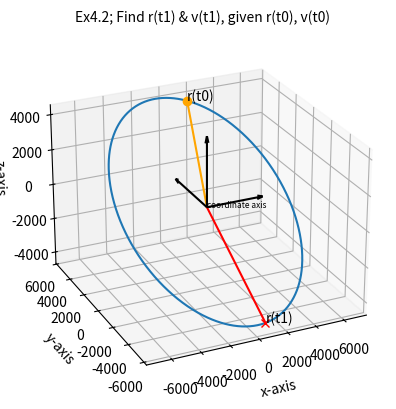

Here is the Python script that generated this plot:
"""
Chapter 4, Curtis examples collection.

Notes:
----------
    This file is organized with each example as a function, and all function test
        defined/enabled at the end of this file.
References:
----------
    [1] BMWS; Bate, R. R., Mueller, D. D., White, J. E., & Saylor, W. W. (2020, 2nd ed.).
        Fundamentals of Astrodynamics. Dover Publications Inc.
    [2] Vallado, David A., (2013, 4th ed.).
        Fundamentals of Astrodynamics and Applications, Microcosm Press.
    [3] Curtis, H.W. (2009 2nd ed.).
        Orbital Mechanics for Engineering Students. Elsevier Ltd.
"""

import matplotlib.pyplot as plt
import numpy as np
import scipy.optimize
from mpl_toolkits.mplot3d import Axes3D


def node_regression(peri, apo, i, mu, J2, R):
    # inspired by Curtis example 4.9.
    i *= np.pi / 180
    e = (apo - peri) / (apo + peri)
    a = 0.5 * (apo + peri)
    A = np.sqrt(mu) * J2 * R**2
    B = ((1 - e**2) ** 2) * a**3.5
    node_r = -1.5 * (A / B) * np.cos(i)
    # Convert back to deg
    return (180 / np.pi) * node_r


def perigee_advance(peri, apo, i, mu, J2, R):
    # inspired by Curtis example 4.9.
    i *= np.pi / 180
    e = (apo - peri) / (apo + peri)
    a = 0.5 * (apo + peri)
    A = np.sqrt(mu) * J2 * R**2
    B = ((1 - e**2) ** 2) * a**3.5
    C = 2.5 * (np.sin(i)) ** 2 - 2
    peri_adv = -1.5 * (A / B) * C
    # Convert back to deg
    return (180 / np.pi) * peri_adv


def position_to_RA_dec(pos):
    # inspired by Curtis example 4.1.
    i, j, k = pos
    magnitude = np.linalg.norm(pos)
    unit_vec = np.array(pos) / magnitude
    # Find declination
    dec = np.arcsin(unit_vec[2])

    if min(i, j) == 0:
        return ["One coordinate is 0, check again!"]

    # Find right ascension; check for corrrect quadrant

    if np.sign(j) == 1:
        RA = np.arccos(unit_vec[0] / np.cos(dec))
    else:
        RA = 2 * np.pi - np.arccos(unit_vec[0] / np.cos(dec))

    return [RA * (180 / np.pi), dec * (180 / np.pi), magnitude, unit_vec]
    # Return degrees; can convert to hours if necessary


# Find x
def stumpff_S(z):
    # inspired by Curtis example 4.2
    if z > 0:
        x = np.sqrt(z)
        return (x - np.sin(x)) / (x) ** 3
    elif z < 0:
        y = np.sqrt(-z)
        return (np.sinh(y) - y) / (y) ** 3
    else:
        return 1 / 6


def stumpff_C(z):
    # inspired by Curtis example 4.2
    if z > 0:
        return (1 - np.cos(np.sqrt(z))) / z
    elif z < 0:
        return (np.cosh(np.sqrt(-z)) - 1) / (-z)
    else:
        return 1 / 2


def universalx_zerosolver(x, args):
    # inspired by Curtis example 4.2
    r0, vr0, mu, dt, a = args

    A = stumpff_C((x**2) / a) * ((r0 * vr0) / (np.sqrt(mu))) * (x**2)
    B = stumpff_S((x**2) / a) * (1 - r0 / a) * (x**3)
    C = r0 * x
    D = np.sqrt(mu) * dt
    return A + B + C - D


# write f,g functions for x
# inspired by Curtis example 4.2
def find_f_x(x, r0, a):
    A = x**2 / r0
    B = stumpff_C(x**2 / a)
    return 1 - A * B


def find_g_x(x, dt, mu, a):
    # inspired by Curtis example 4.2
    A = x**3 / np.sqrt(mu)
    return dt - A * stumpff_S(x**2 / a)


def find_f_dot_x(x, mu, r, r0, a):
    # inspired by Curtis example 4.2
    A = np.sqrt(mu) / (r * r0)
    B = stumpff_S(x**2 / a) * (x**3 / a)
    return A * (B - x)


def find_g_dot_x(x, r, a):
    # inspired by Curtis example 4.2
    A = x**2 / r
    return 1 - A * stumpff_C(x**2 / a)


# Find delta_t for each x
def dt_from_x(x, args):
    # inspired by Curtis example 4.2
    r0, vr0, mu, a = args
    # Equation 3.46
    A = (r0 * vr0 / np.sqrt(mu)) * (x**2) * stumpff_C(x**2 / a)
    B = (1 - r0 / a) * (x**3) * stumpff_S(x**2 / a)
    C = r0 * x
    LHS = A + B + C
    return LHS / np.sqrt(mu)


def r_from_x(r0_vector, v0_vector, x, dt, a, mu):
    # inspired by Curtis example 4.2
    r0 = np.linalg.norm(r0_vector)
    f = find_f_x(x, r0, a)
    g = find_g_x(x, dt, mu, a)
    return f * r0_vector + g * v0_vector


def curtis_ex4_1():
    """
    Curtis pp.205 , example 4.1; algorithm 4.1. r0_vector -> right ascension, declination

    Given:
        r0_vector
    Find:
        right ascension, declination

    Notes:
    ----------
        Also see interplanetary flight http://www.braeunig.us/space/interpl.htm
        References: see list at file beginning.
    """
    ra, dec, magP, uVec = position_to_RA_dec([-5368, -1784, 3691])
    print(
        "right ascension =",
        ra,
        "\ndeclination=",
        dec,
        "\ndistance=",
        magP,
        "\nunit vector=",
        uVec,
    )
    return None


def curtis_ex4_2():
    """
    Curtis pp.206 , example 4.2 including plot; note example 3.7.
        r0_vector, v0_vector + tof (time-of-flight) -> r1_vector, v1_vector + orbit plot.

    Given:
        r0_vector, v0_vector, tof
    Find:
        r1_vector, v1_vector

    References: see list at file beginning.
    Notes:
    ----------
        Also see interplanetary flight http://www.braeunig.us/space/interpl.htm
    """
    # At time t0, the state vector of an Earth satellite is
    r0_vector = np.array([1600, 5310, 3800])  # [km]
    v0_vector = np.array([-7.350, 0.4600, 2.470])  # [km/s]

    # Determine the position and velocity 3200 seconds later
    # and plot the orbit in three dimensions.
    mu = 398600
    dt = 3200

    # Use Algorithm 3.4; see example 3.7
    r0 = np.linalg.norm(r0_vector)
    v0 = np.linalg.norm(v0_vector)

    vr0 = np.dot(r0_vector, v0_vector) / r0

    # semimajor axis
    a_orbit = 1 / ((2 / r0) - (v0**2 / mu))

    x0_guess = dt * np.sqrt(mu) * np.absolute(1 / a_orbit)

    x_dt = scipy.optimize.fsolve(
        universalx_zerosolver, x0=x0_guess, args=[r0, vr0, mu, dt, a_orbit]
    )[0]

    f_dt = find_f_x(x_dt, r0, a_orbit)
    g_dt = find_g_x(x_dt, dt, mu, a_orbit)

    r_dt_vector = f_dt * r0_vector + g_dt * v0_vector
    r_dt = np.linalg.norm(r_dt_vector)

    f_dot_dt = find_f_dot_x(x_dt, mu, r_dt, r0, a_orbit)
    g_dot_dt = find_g_dot_x(x_dt, r_dt, a_orbit)

    v_dt_vector = f_dot_dt * r0_vector + g_dot_dt * v0_vector
    g_dt = np.linalg.norm(v_dt_vector)

    # display position and velocity
    print(
        "position(3200)=", r_dt_vector, "[km]\nvelocity(3200)=", v_dt_vector, "[km/s]"
    )

    # Plot the orbit
    # First, find x_max
    x_max = np.sqrt(a_orbit) * (2 * np.pi)

    # Create a linspace for x, set resolution
    resolution = 1000
    x_array = np.linspace(0, x_max, resolution)

    pos_array = np.array(
        [
            r_from_x(
                r0_vector,
                v0_vector,
                x,
                dt_from_x(x, [r0, vr0, mu, a_orbit]),
                a_orbit,
                mu,
            )
            for x in x_array
        ]
    )

    # setup 3D plot
    fig = plt.figure(dpi=120)
    ax = fig.add_subplot(111, projection="3d")
    ax.set_title("Ex4.2; Find r(t1) & v(t1), given r(t0), v(t0)", fontsize=10)
    ax.view_init(elev=25, azim=-115, roll=0)
    # plot orbit array
    ax.plot(pos_array[:, 0], pos_array[:, 1], pos_array[:, 2])
    # plot r0 & r1 vector end points
    ax.plot([r0_vector[0]], [r0_vector[1]], [r0_vector[2]], "o", color="orange")
    ax.plot([r_dt_vector[0]], [r_dt_vector[1]], [r_dt_vector[2]], "x", color="red")
    # plot text; start, stop, coordinate axis
    ax.text(r0_vector[0], r0_vector[1], r0_vector[2], "r(t0)", color="black")
    ax.text(r_dt_vector[0], r_dt_vector[1], r_dt_vector[2], "r(t1)", color="black")
    ax.text(0, 0, 0, "coordinate axis", color="black", fontsize=6)
    # plot position lines, origin -> to, t1(stop)
    ax.plot([0, r0_vector[0]], [0, r0_vector[1]], [0, r0_vector[2]], color="orange")
    ax.plot([0, r_dt_vector[0]], [0, r_dt_vector[1]], [0, r_dt_vector[2]], color="red")
    # plot axis labels
    ax.set_xlabel("x-axis")
    ax.set_ylabel("y-axis")
    ax.set_zlabel("z-axis")
    # plot origin axis with a 3D quiver plot
    x, y, z = np.array([[0, 0, 0], [0, 0, 0], [0, 0, 0]])
    u, v, w = np.array([[4000, 0, 0], [0, 4000, 0], [0, 0, 4000]])
    ax.quiver(x, y, z, u, v, w, arrow_length_ratio=0.1, color="black")
    # ax.set_axis_off()

    plt.show()

    return None


def curtis_ex4_7():
    """
    Curtis p.232 , example 4.7, algorithm 4.5. Orbital elements -> state vectors.
    Also see interplanetary flight http://www.braeunig.us/space/interpl.htm

    Given:


    Find:



    References: see list at file beginning.
    Notes:
    ----------
        Also see interplanetary flight http://www.braeunig.us/space/interpl.htm
    """

    return None


def curtis_ex4_9():
    # Example 4.9
    # A satellite is to be launched into a sun-synchronous circular orbit with
    #   a period of 100 minutes.
    # Determine the required altitude (r) and orbit inclination (incl).
    period = 100 * 60  # [s]
    mu = 398600  # earth mu value [km^3 / s^2]
    rE = 6378.0  # earth radius [km]

    # T = 2pi/rt(mu) * r^1.5

    r = (period * np.sqrt(mu) / (2 * np.pi)) ** (2 / 3)

    d_node_r = 0.9856 * (np.pi / 180) / (24 * 3600)

    cos_incl = (
        -1 * d_node_r / (1.5 * ((np.sqrt(mu) * 0.00108263 * 6378**2) / ((r**3.5))))
    )
    incl = np.arccos(cos_incl) * (180 / np.pi)
    print("orbit altitude = ", r - rE)
    print("orbit inclination = ", incl, "[deg]")
    return None


def test_curtis_ex4_1():
    print(f"\nTest Curtis example 4.1, ... :")
    # function does not need input parameters.
    curtis_ex4_1()
    return None


def test_curtis_ex4_2():
    print(f"\nTest Curtis example 4.2, ... :")
    # function does not need input parameters.
    curtis_ex4_2()
    return None


def test_curtis_ex4_7():
    print(f"\nTest Curtis example 4.7, ... :")
    # function does not need input parameters.
    curtis_ex4_7()
    return None


def test_curtis_ex4_9():
    print(f"\nTest Curtis example 4.9, ... :")
    # function does not need input parameters.
    curtis_ex4_9()
    return None


# use the following to test/examine functions
if __name__ == "__main__":

    # test_curtis_ex4_1()  # test curtis example 4.1
    test_curtis_ex4_2()  # test curtis example 4.2
    test_curtis_ex4_7()  # test curtis example 4.7
    # test_curtis_ex4_9()  # test curtis example 4.9
